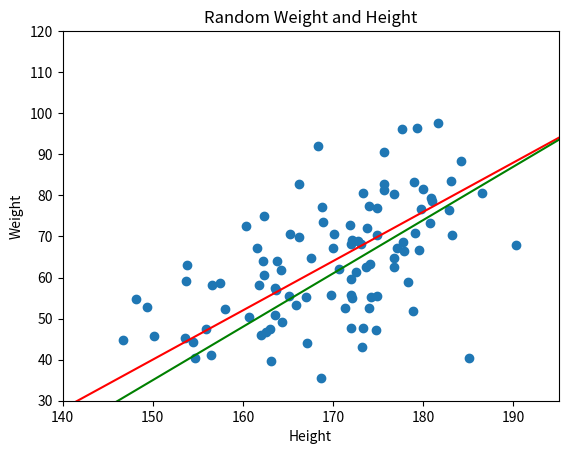

Python code for this plot:
import numpy as np

# BMI = 17~23
BMI = np.random.randn(100) * 4 + 22
H = np.random.randn(100) * 8 + 170
W = BMI * (H / 100) ** 2

import matplotlib.pyplot as plt
# import matplotlib as mpl
# mpl.rcParams['axes.unicode_minus'] = False
plt.scatter(H, W)
plt.xlim(140, 195)
plt.ylim(30, 120)
plt.xlabel('Height')
plt.ylabel('Weight')
plt.title("Random Weight and Height")

w1, b1 = 1.2, -140
w2, b2 = 1.3, -160

pred_1 = H * w1 + b1
loss_1 = np.mean((W - pred_1) ** 2)
pred_2 = H * w2 + b2
loss_2 = np.mean((W - pred_2) ** 2)
print("Loss 1:", loss_1)
print("Loss 2:", loss_2)

plot_x = np.array([140, 195])
plt.plot(plot_x, plot_x * w1 + b1, c='red')
plt.plot(plot_x, plot_x * w2 + b2, c='green')
plt.show()
